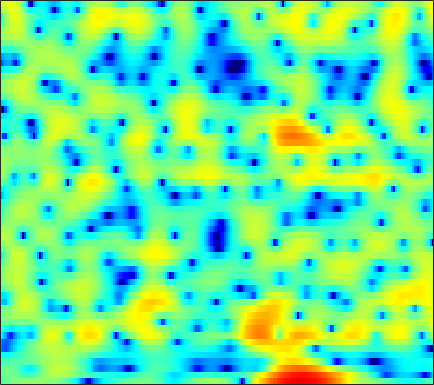

The data file committed next to this chart (first rows):
-2.455, -2.0304, -1.5264, -1.0835, -0.80207, -0.47278, -0.19418, -0.01667, 0.1802, 0.34222, 0.47018, 0.54622, 0.62643, 0.6808, 0.70833, 0.73786, 0.75294, 0.75701, 0.75965, 0.731, 0.69884, 0.65592, 0.57425, 0.45277
-1.462, -1.184, -0.931, -0.8142, -0.8144, -0.9285, -1.175, -1.443, -1.897, -2.428, -2.986, -3.363, -3.705, -3.76, -3.567, -3.037, -2.282, -1.653, -0.8015, -0.004035, 0.702, 1.162, 1.677, 2.074
-0.9023, -0.777, -0.707, -0.7496, -0.8639, -1.135, -1.551, -1.97, -2.687, -3.579, -4.625, -5.458, -6.459, -6.957, -6.776, -5.802, -4.389, -3.269, -1.863, -0.6253, 0.4212, 1.085, 1.822, 2.398
-3.057, -2.949, -2.825, -2.721, -2.649, -2.568, -2.493, -2.442, -2.376, -2.3, -2.192, -2.093, -1.913, -1.673, -1.446, -1.084, -0.667, -0.3287, 0.1416, 0.6103, 1.052, 1.358, 1.717, 2.012
-6.053, -6.121, -6.1, -5.925, -5.706, -5.31, -4.831, -4.434, -3.886, -3.324, -2.763, -2.346, -1.803, -1.267, -0.8763, -0.3669, 0.1165, 0.4622, 0.8973, 1.297, 1.653, 1.887, 2.152, 2.363
-12.89, -14.36, -14.97, -13.74, -12.28, -10.33, -8.627, -7.512, -6.187, -5.035, -3.999, -3.279, -2.407, -1.594, -1.016, -0.2919, 0.3774, 0.8448, 1.401, 1.892, 2.302, 2.551, 2.803, 2.963
-12.03, -13.79, -14.8, -14.01, -12.87, -11.27, -9.733, -8.678, -7.371, -6.206, -5.188, -4.482, -3.584, -2.683, -1.972, -0.9882, 0.01712, 0.7696, 1.712, 2.542, 3.208, 3.592, 3.928, 4.043
-5.954, -7.925, -10.97, -14.88, -17.81, -17.17, -13.24, -10.91, -8.777, -7.558, -7.196, -7.465, -8.497, -9.851, -9.976, -7.613, -4.278, -2.046, 0.3574, 2.193, 3.547, 4.285, 4.939, 5.236
-2.668, -3.731, -5.205, -6.526, -7.146, -7.261, -6.744, -6.164, -5.44, -5.056, -5.08, -5.362, -6.045, -6.705, -6.765, -5.712, -3.802, -2.269, -0.4325, 1.046, 2.161, 2.807, 3.405, 3.75
-0.6577, -0.7963, -0.9709, -1.079, -1.126, -1.105, -1.022, -0.9367, -0.8028, -0.7035, -0.6346, -0.5985, -0.5735, -0.5135, -0.4224, -0.2385, 0.02289, 0.2455, 0.5379, 0.7865, 0.9689, 1.042, 1.063, 1.011
-0.3152, -0.05389, 0.257, 0.577, 0.8033, 1.103, 1.385, 1.58, 1.819, 1.981, 2.093, 2.127, 2.083, 1.955, 1.799, 1.504, 1.101, 0.7393, 0.1627, -0.5139, -1.235, -1.774, -2.464, -3.089
-1.529, -1.341, -0.8917, -0.2683, 0.2687, 1.07, 1.864, 2.387, 2.972, 3.409, 3.673, 3.751, 3.676, 3.4, 3.056, 2.394, 1.475, 0.5699, -0.9396, -2.878, -5.333, -7.515, -10.36, -11.5
-8.003, -9.789, -9.763, -6.618, -4.135, -1.441, 0.5738, 1.747, 2.929, 3.733, 4.198, 4.357, 4.354, 4.096, 3.726, 3.013, 2.03, 1.102, -0.4217, -2.346, -4.698, -6.674, -9.041, -9.664
-7.1, -7.835, -7.537, -5.663, -3.918, -1.704, 0.07617, 1.11, 2.151, 2.836, 3.203, 3.291, 3.167, 2.801, 2.393, 1.713, 0.9005, 0.2468, -0.6381, -1.454, -2.137, -2.524, -2.814, -2.789
-2.565, -2.06, -1.336, -0.5232, 0.1217, 0.9664, 1.692, 2.132, 2.55, 2.737, 2.678, 2.462, 1.93, 1.126, 0.359, -0.8641, -2.221, -3.215, -4.309, -4.835, -4.711, -4.286, -3.514, -2.669
-0.7223, 0.02552, 0.9003, 1.642, 2.128, 2.643, 3.023, 3.201, 3.273, 3.124, 2.73, 2.254, 1.362, 0.1168, -1.1, -3.239, -6.242, -9.496, -17.26, -24.62, -12.76, -9.086, -6.036, -4.03
-0.1619, 0.5254, 1.335, 2.032, 2.464, 2.905, 3.195, 3.303, 3.274, 3.057, 2.622, 2.158, 1.345, 0.2906, -0.6443, -2.062, -3.609, -4.721, -5.91, -6.36, -6.035, -5.449, -4.512, -3.651
-0.5848, 0.08643, 0.9335, 1.706, 2.197, 2.719, 3.078, 3.219, 3.238, 3.058, 2.686, 2.284, 1.59, 0.7537, 0.07649, -0.8606, -1.751, -2.337, -2.934, -3.26, -3.336, -3.268, -3.107, -2.957
-2.573, -1.491, -0.07024, 1.167, 1.944, 2.774, 3.325, 3.564, 3.666, 3.508, 3.114, 2.655, 1.831, 0.789, -0.1401, -1.507, -2.922, -3.863, -4.65, -4.751, -4.242, -3.68, -2.955, -2.4
-7.506, -4.324, -1.367, 0.6587, 1.768, 2.814, 3.455, 3.722, 3.822, 3.655, 3.219, 2.713, 1.789, 0.4827, -0.824, -3.193, -6.723, -10.94, -25.43, -14.4, -7.906, -5.303, -3.06, -1.659
-2.685, -1.517, -0.0738, 1.067, 1.681, 2.201, 2.439, 2.456, 2.3, 2.007, 1.61, 1.263, 0.7154, 0.0332, -0.5798, -1.567, -2.67, -3.432, -3.964, -3.7, -2.802, -2.018, -1.079, -0.4042
1.483, 1.694, 1.911, 1.972, 1.878, 1.52, 0.8781, 0.2084, -0.8561, -1.889, -2.522, -2.562, -2.144, -1.481, -0.9943, -0.4756, -0.09945, 0.1083, 0.3717, 0.6229, 0.8465, 0.9826, 1.068, 0.9757
2.855, 2.851, 2.71, 2.357, 1.912, 0.9962, -0.4422, -1.988, -5.057, -10.51, -27.97, -15.14, -7.453, -3.767, -2.013, -0.3999, 0.6773, 1.252, 1.765, 2.075, 2.205, 2.203, 2.046, 1.693
1.504, 1.638, 1.706, 1.599, 1.371, 0.8372, 0.04515, -0.7247, -1.908, -3.032, -3.609, -3.473, -2.653, -1.562, -0.7881, 0.06672, 0.6892, 1.011, 1.268, 1.367, 1.353, 1.271, 1.086, 0.8144
-1.147, -0.5071, 0.1871, 0.6769, 0.9176, 1.073, 1.082, 1.005, 0.8509, 0.6959, 0.5976, 0.5749, 0.6146, 0.675, 0.7038, 0.6724, 0.5237, 0.3217, -0.03163, -0.4515, -0.8587, -1.106, -1.29, -1.295
-3.468, -2.187, -0.8453, 0.1652, 0.7634, 1.385, 1.828, 2.066, 2.28, 2.391, 2.408, 2.367, 2.222, 1.95, 1.652, 1.085, 0.2839, -0.5024, -1.84, -3.534, -5.458, -6.687, -7.153, -6.014
-3.927, -2.886, -1.642, -0.552, 0.1532, 0.9621, 1.613, 2.01, 2.411, 2.672, 2.796, 2.796, 2.659, 2.358, 1.998, 1.312, 0.332, -0.6456, -2.408, -4.899, -8.58, -12.42, -14.54, -9.566
-5.597, -4.795, -3.602, -2.406, -1.58, -0.6131, 0.1964, 0.7006, 1.239, 1.636, 1.896, 1.997, 2.016, 1.897, 1.71, 1.33, 0.7936, 0.285, -0.5098, -1.379, -2.188, -2.611, -2.753, -2.383
-11.3, -8.823, -6.324, -4.503, -3.443, -2.331, -1.443, -0.9033, -0.2974, 0.1874, 0.5632, 0.7745, 0.9751, 1.077, 1.116, 1.118, 1.078, 1.03, 0.9562, 0.8629, 0.7889, 0.7561, 0.7497, 0.7869
-7.908, -6.657, -5.284, -4.378, -3.921, -3.443, -2.962, -2.566, -1.964, -1.375, -0.8925, -0.6196, -0.3774, -0.2149, -0.08347, 0.1816, 0.5896, 0.9715, 1.521, 2.04, 2.46, 2.683, 2.829, 2.79
-0.5467, -1.143, -2.111, -3.489, -4.861, -6.906, -8.021, -7.279, -5.312, -3.635, -2.668, -2.433, -2.736, -3.549, -4.249, -4.38, -2.98, -1.399, 0.6301, 2.275, 3.451, 4.045, 4.486, 4.53
2.206, 1.296, -0.299, -2.486, -4.693, -8.582, -11.47, -9.86, -6.555, -4.404, -3.442, -3.415, -4.343, -6.715, -9.846, -13.83, -8.24, -4.363, -0.8516, 1.462, 2.982, 3.725, 4.292, 4.426
2.277, 1.728, 0.858, -0.119, -0.8642, -1.727, -2.284, -2.402, -2.313, -2.089, -1.952, -1.969, -2.147, -2.438, -2.564, -2.4, -1.719, -0.9676, 0.1326, 1.129, 1.894, 2.289, 2.547, 2.523
1.805, 1.556, 1.186, 0.7832, 0.4926, 0.1509, -0.1114, -0.2485, -0.3655, -0.4379, -0.4763, -0.4926, -0.5032, -0.4596, -0.388, -0.2085, 0.06055, 0.3173, 0.6754, 0.9816, 1.181, 1.241, 1.145, 0.838
1.321, 1.182, 0.9899, 0.8219, 0.7187, 0.6079, 0.5306, 0.4647, 0.4047, 0.3412, 0.281, 0.2413, 0.2056, 0.2189, 0.259, 0.3646, 0.515, 0.6462, 0.8182, 0.9483, 0.9828, 0.9055, 0.6529, 0.1665
0.5395, 0.3226, 0.1651, 0.1869, 0.2828, 0.4592, 0.6147, 0.6997, 0.7259, 0.6728, 0.5346, 0.3944, 0.2072, 0.04165, -0.008182, 0.04508, 0.2574, 0.4876, 0.849, 1.205, 1.46, 1.53, 1.419, 1.017
-2.388, -3.272, -3.444, -2.569, -1.659, -0.5476, 0.2363, 0.6097, 0.767, 0.593, 0.1263, -0.3846, -1.222, -2.094, -2.606, -2.805, -2.248, -1.42, -0.09456, 1.173, 2.207, 2.792, 3.236, 3.302
-9.126, -16.02, -16.71, -8.423, -5.369, -2.951, -1.613, -1.147, -1.055, -1.565, -2.628, -3.804, -6.009, -9.199, -12.88, -20.27, -13.59, -8.576, -4.149, -1.105, 1.107, 2.35, 3.542, 4.258
-4.942, -5.588, -5.739, -5.181, -4.557, -3.82, -3.379, -3.362, -3.758, -4.699, -6.239, -7.805, -10.28, -12.8, -14.13, -14.19, -11.95, -9.387, -5.948, -2.983, -0.5815, 0.8598, 2.375, 3.464
-4.514, -4.689, -4.668, -4.441, -4.195, -3.9, -3.784, -3.906, -4.431, -5.459, -7.181, -9.082, -12.94, -20.24, -35.7, -17.42, -11.18, -8.118, -4.963, -2.454, -0.4234, 0.8188, 2.171, 3.203
-7.765, -7.854, -7.336, -6.266, -5.402, -4.365, -3.634, -3.299, -3.219, -3.519, -4.185, -4.881, -5.916, -6.738, -6.851, -6.149, -4.717, -3.483, -1.881, -0.4336, 0.8125, 1.604, 2.48, 3.149
-18.55, -26.01, -15.06, -9.395, -6.788, -4.42, -2.817, -1.973, -1.232, -0.8487, -0.7057, -0.705, -0.7564, -0.786, -0.7343, -0.5232, -0.1786, 0.1541, 0.6378, 1.124, 1.564, 1.856, 2.163, 2.385
-8.358, -8.26, -7.08, -5.165, -3.703, -1.984, -0.621, 0.1546, 0.9422, 1.471, 1.78, 1.897, 1.932, 1.883, 1.797, 1.651, 1.473, 1.323, 1.115, 0.8989, 0.6725, 0.5048, 0.2873, 0.09385
-2.576, -2.165, -1.465, -0.6389, 0.02211, 0.8957, 1.673, 2.16, 2.672, 3.014, 3.172, 3.173, 3.016, 2.685, 2.329, 1.707, 0.9521, 0.3077, -0.6164, -1.563, -2.474, -3.127, -3.924, -4.644
-0.1865, 0.2283, 0.8161, 1.412, 1.855, 2.401, 2.885, 3.206, 3.521, 3.689, 3.689, 3.56, 3.194, 2.56, 1.897, 0.7237, -0.812, -2.203, -4.325, -6.519, -8.345, -9.296, -10.39, -12.02
0.1887, 0.5836, 1.101, 1.619, 1.994, 2.468, 2.902, 3.187, 3.493, 3.683, 3.721, 3.618, 3.261, 2.6, 1.847, 0.4267, -1.625, -3.724, -7.697, -14.54, -35.81, -19.07, -13.88, -12.56
-1.962, -1.538, -0.9735, -0.4348, -0.06051, 0.4324, 0.9266, 1.291, 1.808, 2.309, 2.72, 2.925, 2.997, 2.794, 2.424, 1.604, 0.3864, -0.7882, -2.634, -4.479, -5.7, -5.905, -5.48, -4.777
-8.078, -7.252, -6.268, -5.624, -5.354, -5.191, -4.968, -4.526, -3.471, -2.087, -0.7057, 0.1951, 1.129, 1.722, 1.96, 2.019, 1.827, 1.556, 1.113, 0.6792, 0.3599, 0.2336, 0.2379, 0.3897
-16.3, -13.35, -11.26, -10.6, -10.96, -12.96, -17.52, -20.58, -13.65, -8.189, -4.719, -2.85, -1.025, 0.2429, 0.9199, 1.539, 1.903, 2.055, 2.149, 2.163, 2.159, 2.151, 2.159, 2.187
-11.69, -10.68, -9.646, -9.246, -9.386, -10.02, -10.71, -10.57, -8.863, -6.384, -4.08, -2.646, -1.109, 0.04966, 0.709, 1.367, 1.826, 2.075, 2.303, 2.44, 2.51, 2.529, 2.515, 2.467
-5.38, -5.101, -4.716, -4.396, -4.207, -3.943, -3.624, -3.287, -2.656, -1.883, -1.063, -0.4799, 0.186, 0.7193, 1.032, 1.35, 1.586, 1.72, 1.859, 1.969, 2.032, 2.049, 2.009, 1.882
-1.061, -0.8574, -0.5788, -0.2793, -0.05345, 0.213, 0.4693, 0.6588, 0.8695, 1.036, 1.131, 1.14, 1.058, 0.877, 0.6965, 0.4391, 0.2286, 0.1359, 0.1387, 0.2644, 0.4535, 0.5774, 0.6629, 0.5862
1.096, 1.364, 1.749, 2.13, 2.39, 2.665, 2.844, 2.9, 2.843, 2.618, 2.191, 1.722, 0.894, -0.1936, -1.171, -2.6, -3.906, -4.487, -4.437, -3.677, -2.697, -2.054, -1.43, -1.121
0.6351, 1.185, 2.002, 2.758, 3.23, 3.715, 3.973, 3.998, 3.823, 3.373, 2.627, 1.845, 0.4469, -1.463, -3.381, -6.991, -13.17, -23.87, -15.75, -9.321, -6.155, -4.676, -3.424, -2.701
-3.564, -1.71, 0.4827, 2.18, 3.124, 3.98, 4.421, 4.504, 4.303, 3.772, 2.932, 2.109, 0.743, -0.9212, -2.336, -4.388, -6.365, -7.326, -7.458, -6.638, -5.681, -5.079, -4.523, -4.197
-6.364, -2.856, 0.3537, 2.483, 3.575, 4.478, 4.867, 4.873, 4.506, 3.779, 2.74, 1.823, 0.4996, -0.8229, -1.729, -2.759, -3.545, -3.98, -4.419, -4.774, -5.22, -5.687, -6.485, -7.443
0.7918, 1.819, 3.158, 4.245, 4.82, 5.236, 5.218, 4.909, 4.105, 2.829, 1.088, -0.5028, -2.827, -4.846, -5.709, -5.838, -5.411, -5.154, -5.063, -5.391, -6.174, -7.193, -9.363, -13.14
3.258, 3.861, 4.553, 5.062, 5.275, 5.293, 4.948, 4.408, 3.279, 1.577, -0.8588, -3.401, -8.372, -18.43, -23.5, -12.37, -8.723, -7.39, -6.566, -6.478, -6.912, -7.486, -8.515, -9.638
